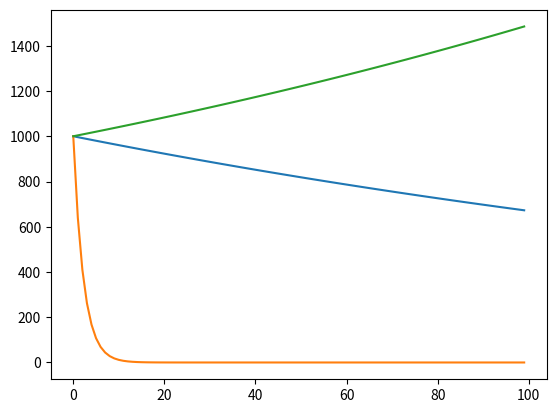

Python code for this plot:
import numpy as np
from matplotlib import pyplot as plt

g = lambda w: w @ np.transpose(w) #function to minimize
grad = lambda w: np.multiply(np.transpose(w),2) #gradient

w_0=[10 for x in range(0,10)] #initial point

def descent(alpha): #function of the step-length alpha
    w_prev=w_0
    xaxis=[0] #iteration axis
    yaxis=[g(w_0)]
    for k in range(1,100):
        w_k=w_prev-alpha*grad(w_prev)
        w_prev=w_k
        xaxis.append(k)
        yaxis.append(g(w_k))
    return (xaxis,yaxis)

#Plotting for three different steplengths
points1=descent(0.001)
points2=descent(0.1)
points3=descent(1.001)
plt.plot(points1[0], points1[1])
plt.plot(points2[0], points2[1])
plt.plot(points3[0], points3[1])
plt.show()